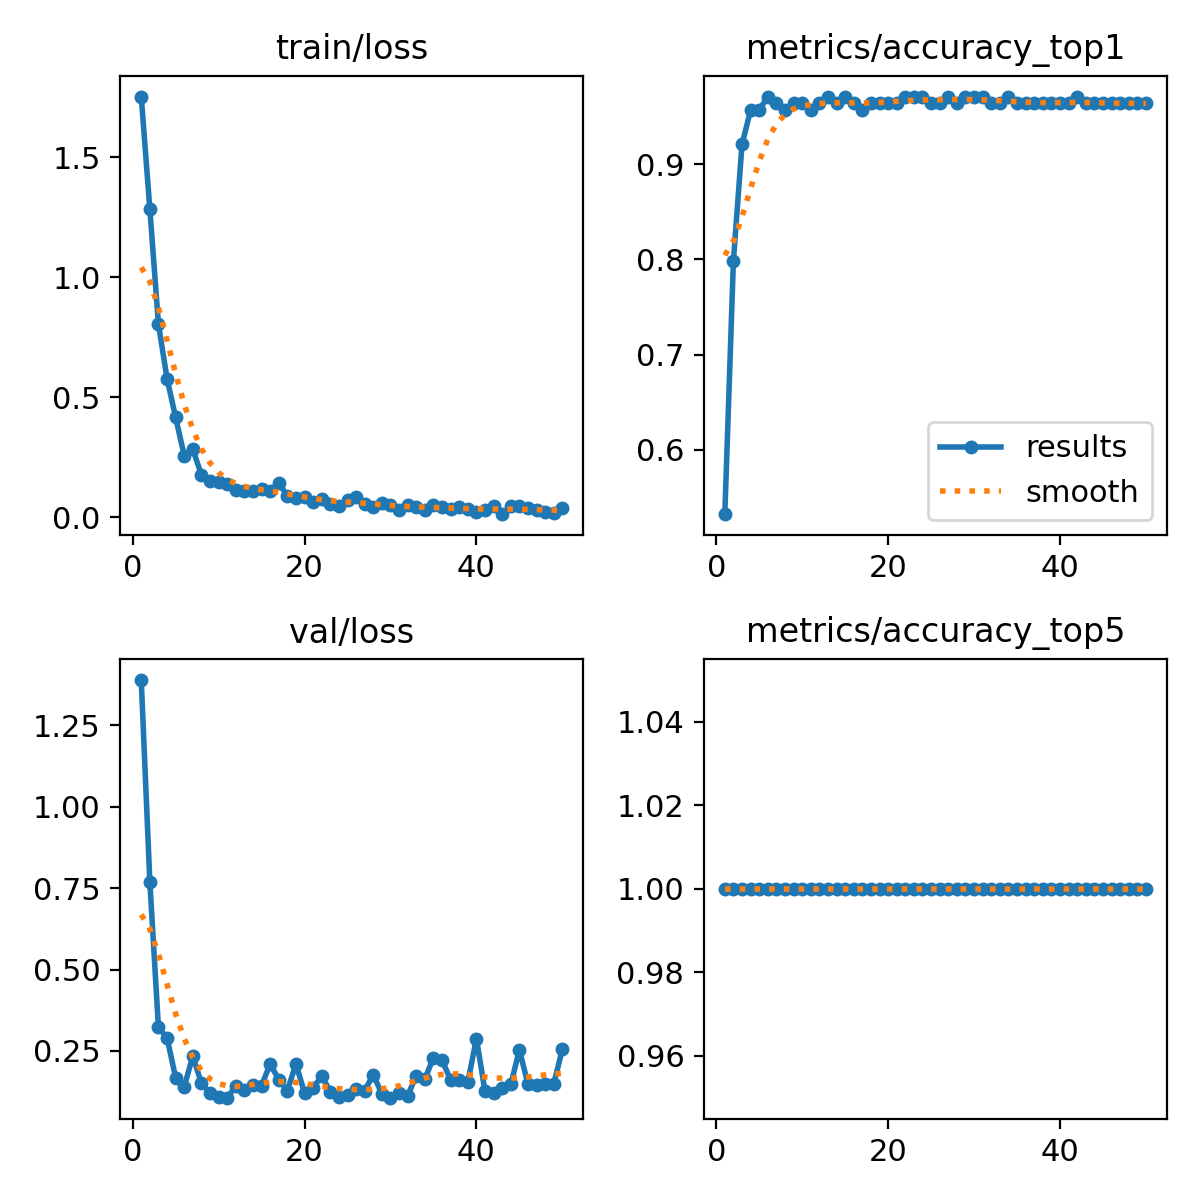

The table this chart was drawn from, first rows:
epoch, time, train/loss, metrics/accuracy_top1, metrics/accuracy_top5, val/loss, lr/pg0, lr/pg1, lr/pg2
1, 30.34, 1.752, 0.5324, 1, 1.389, 0.00022, 0.00022, 0.00022
2, 60.78, 1.283, 0.7986, 1, 0.7693, 0.0004411, 0.0004411, 0.0004411
3, 91.05, 0.8047, 0.9209, 1, 0.3223, 0.0006531, 0.0006531, 0.0006531
4, 121.4, 0.5784, 0.9568, 1, 0.2904, 0.0008559, 0.0008559, 0.0008559
5, 151.6, 0.4164, 0.9568, 1, 0.1681, 0.0009208, 0.0009208, 0.0009208
6, 182.2, 0.2579, 0.9712, 1, 0.1403, 0.000901, 0.000901, 0.000901
7, 212.4, 0.2843, 0.964, 1, 0.2344, 0.0008812, 0.0008812, 0.0008812
8, 242.8, 0.1768, 0.9568, 1, 0.1508, 0.0008614, 0.0008614, 0.0008614
9, 273.1, 0.1523, 0.964, 1, 0.122, 0.0008416, 0.0008416, 0.0008416
10, 303.7, 0.147, 0.964, 1, 0.1092, 0.0008218, 0.0008218, 0.0008218
11, 334.3, 0.1386, 0.9568, 1, 0.1068, 0.000802, 0.000802, 0.000802
12, 365.2, 0.1141, 0.964, 1, 0.1417, 0.0007822, 0.0007822, 0.0007822
13, 395.5, 0.1085, 0.9712, 1, 0.131, 0.0007624, 0.0007624, 0.0007624
14, 425.8, 0.1116, 0.964, 1, 0.1453, 0.0007426, 0.0007426, 0.0007426
15, 456.1, 0.1203, 0.9712, 1, 0.1435, 0.0007228, 0.0007228, 0.0007228
16, 486.3, 0.1113, 0.964, 1, 0.2108, 0.000703, 0.000703, 0.000703
17, 516.4, 0.1444, 0.9568, 1, 0.1615, 0.0006832, 0.0006832, 0.0006832
18, 546.5, 0.08852, 0.964, 1, 0.128, 0.0006634, 0.0006634, 0.0006634
19, 576.9, 0.08242, 0.964, 1, 0.2104, 0.0006436, 0.0006436, 0.0006436
20, 607.4, 0.08654, 0.964, 1, 0.1209, 0.0006238, 0.0006238, 0.0006238
21, 637.7, 0.06556, 0.964, 1, 0.1367, 0.000604, 0.000604, 0.000604
22, 668, 0.07826, 0.9712, 1, 0.1735, 0.0005842, 0.0005842, 0.0005842
23, 698.5, 0.05415, 0.9712, 1, 0.1256, 0.0005644, 0.0005644, 0.0005644
24, 728.8, 0.04933, 0.9712, 1, 0.11, 0.0005446, 0.0005446, 0.0005446
25, 759.1, 0.07444, 0.964, 1, 0.1134, 0.0005248, 0.0005248, 0.0005248
26, 789.4, 0.08719, 0.964, 1, 0.1329, 0.000505, 0.000505, 0.000505
27, 819.8, 0.05813, 0.9712, 1, 0.1285, 0.0004852, 0.0004852, 0.0004852
28, 850.2, 0.04177, 0.964, 1, 0.1777, 0.0004654, 0.0004654, 0.0004654
29, 880.6, 0.05895, 0.9712, 1, 0.1173, 0.0004456, 0.0004456, 0.0004456
30, 911.1, 0.0528, 0.9712, 1, 0.1066, 0.0004258, 0.0004258, 0.0004258
31, 941.4, 0.03124, 0.9712, 1, 0.1211, 0.000406, 0.000406, 0.000406
32, 1008, 0.05307, 0.964, 1, 0.1128, 0.0003862, 0.0003862, 0.0003862
33, 1053, 0.04209, 0.964, 1, 0.1739, 0.0003664, 0.0003664, 0.0003664
34, 1084, 0.0311, 0.9712, 1, 0.1641, 0.0003466, 0.0003466, 0.0003466
35, 1114, 0.05371, 0.964, 1, 0.2295, 0.0003268, 0.0003268, 0.0003268
36, 1145, 0.0423, 0.964, 1, 0.2222, 0.000307, 0.000307, 0.000307
37, 1178, 0.03582, 0.964, 1, 0.1606, 0.0002872, 0.0002872, 0.0002872
38, 1210, 0.04532, 0.964, 1, 0.1608, 0.0002674, 0.0002674, 0.0002674
39, 1242, 0.0357, 0.964, 1, 0.1546, 0.0002476, 0.0002476, 0.0002476
40, 1273, 0.02083, 0.964, 1, 0.2881, 0.0002278, 0.0002278, 0.0002278
41, 1305, 0.03277, 0.964, 1, 0.1257, 0.000208, 0.000208, 0.000208
42, 1336, 0.04888, 0.9712, 1, 0.1205, 0.0001882, 0.0001882, 0.0001882
43, 1368, 0.01384, 0.964, 1, 0.1367, 0.0001684, 0.0001684, 0.0001684
44, 1399, 0.04696, 0.964, 1, 0.1473, 0.0001486, 0.0001486, 0.0001486
45, 1430, 0.04596, 0.964, 1, 0.2534, 0.0001288, 0.0001288, 0.0001288
46, 1460, 0.03894, 0.964, 1, 0.1476, 0.000109, 0.000109, 0.000109
47, 1491, 0.02971, 0.964, 1, 0.1465, 8.92e-05, 8.92e-05, 8.92e-05
48, 1521, 0.02172, 0.964, 1, 0.1489, 6.94e-05, 6.94e-05, 6.94e-05
49, 1552, 0.01928, 0.964, 1, 0.1495, 4.96e-05, 4.96e-05, 4.96e-05
50, 1582, 0.03958, 0.964, 1, 0.2557, 2.98e-05, 2.98e-05, 2.98e-05
